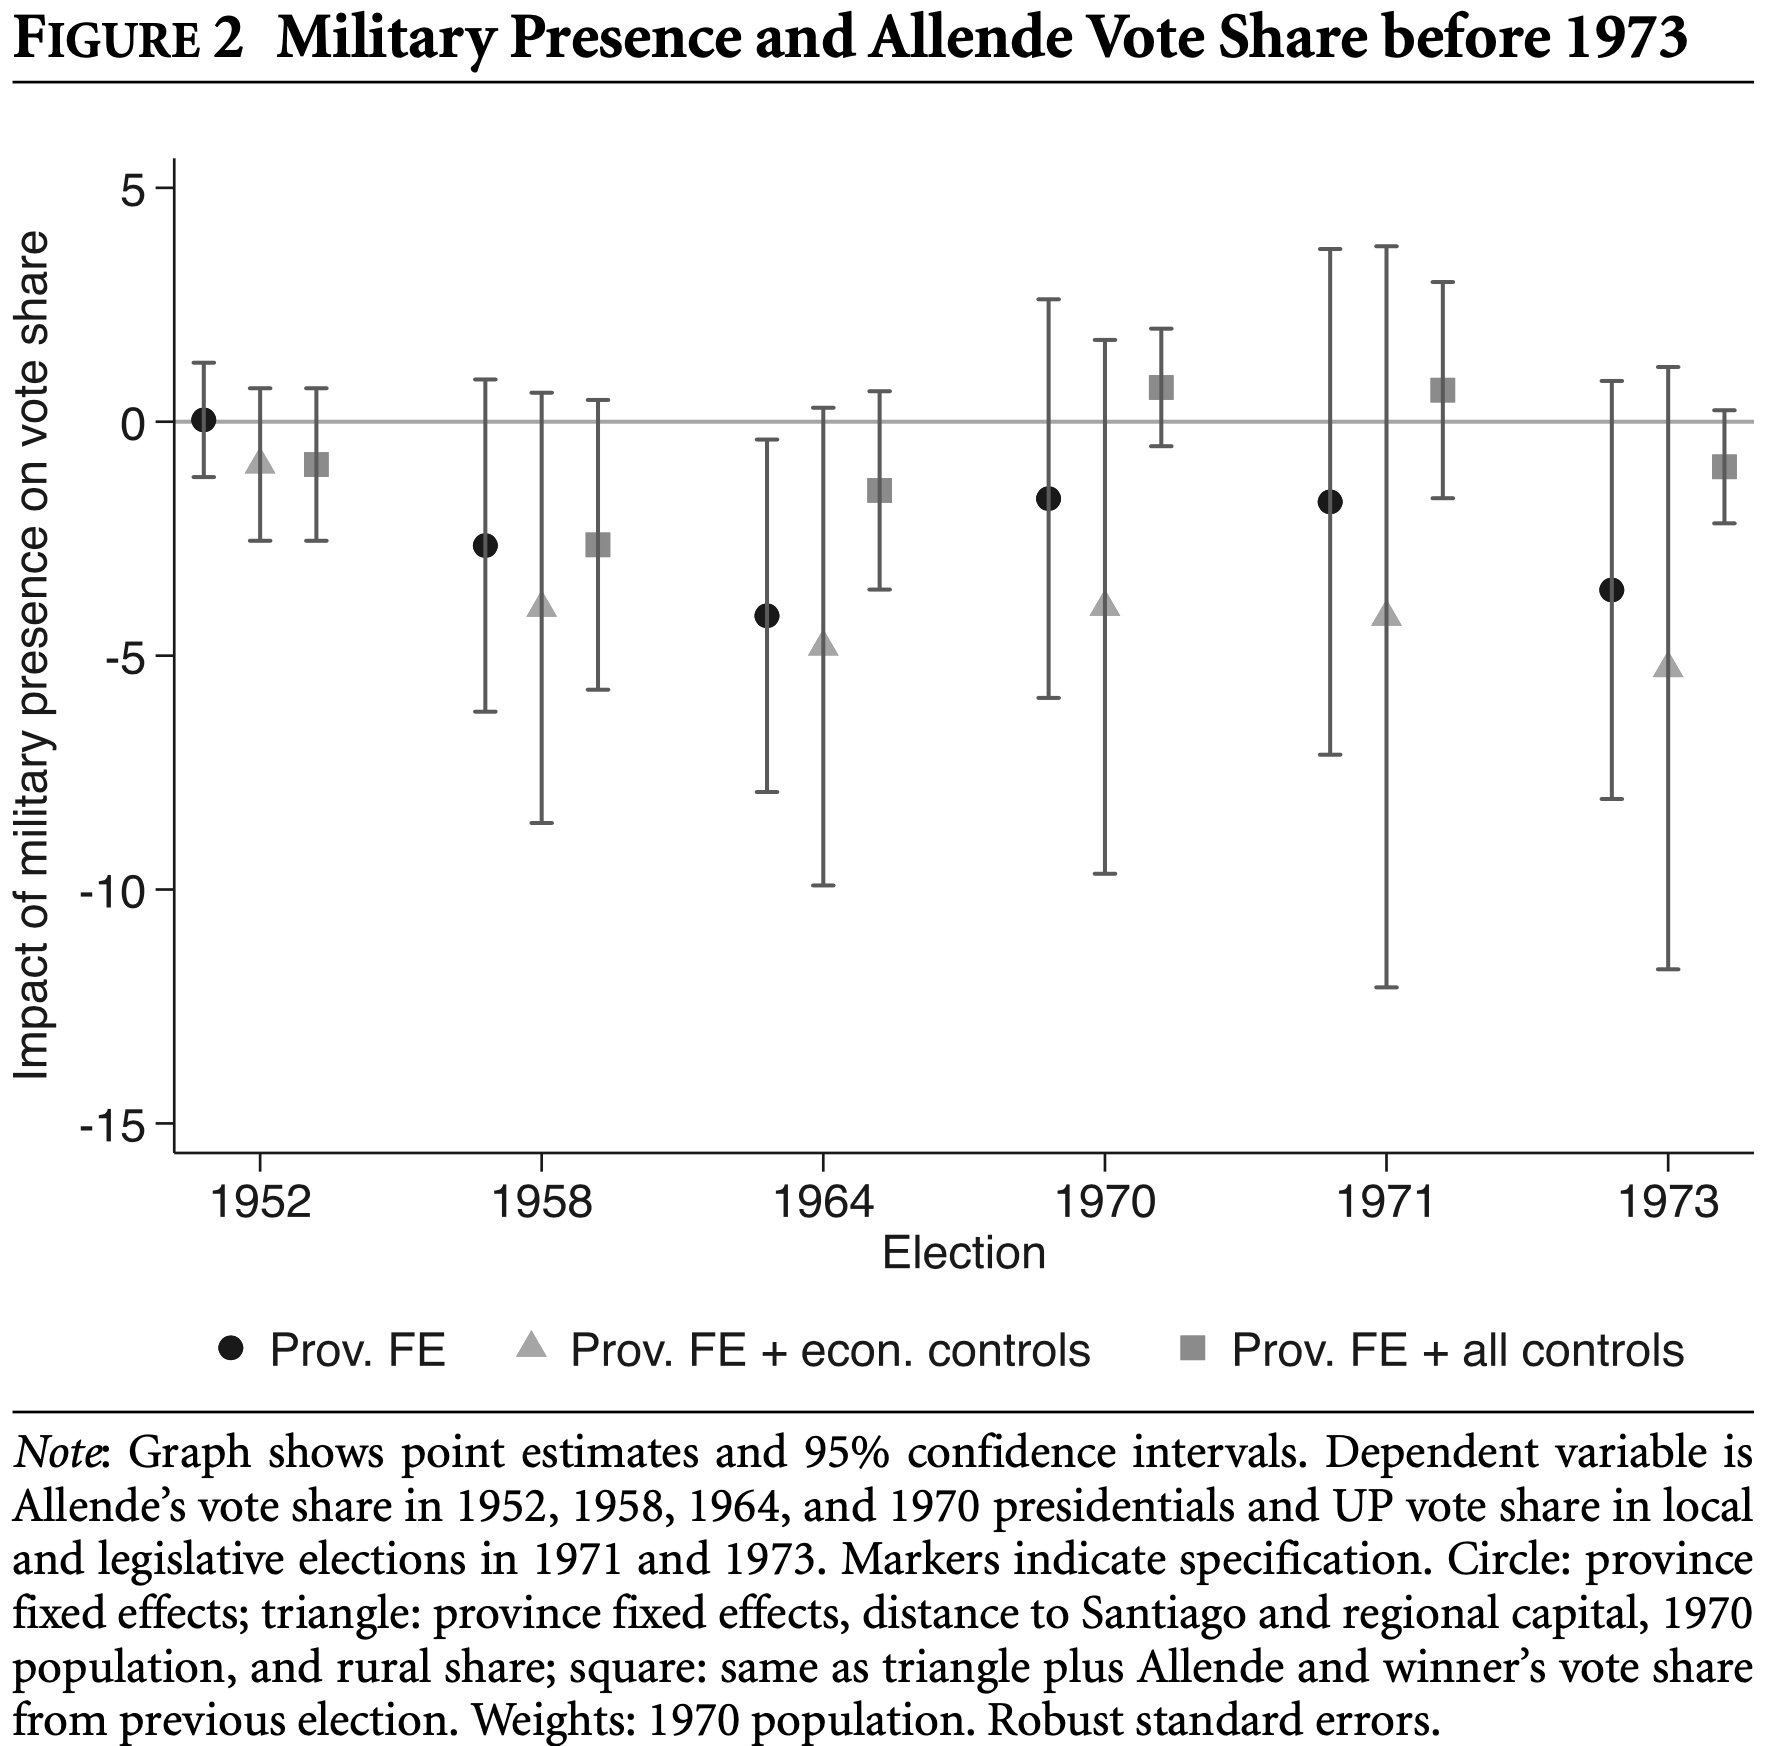

The table this chart was drawn from, first rows:
Type-1, Type-2, Value, Error Bar Length
1952, Prov. FE, 0.03743, 2.439
1958, Prov. FE, -2.658, 7.102
1964, Prov. FE, -4.134, 7.529
1970, Prov. FE, -1.652, 8.535
1971, Prov. FE, -1.695, 10.82
1973, Prov. FE, -3.599, 8.941
1952, Prov. FE + econ. controls, -0.9037, 3.273
1958, Prov. FE + econ. controls, -3.984, 9.198
1964, Prov. FE + econ. controls, -4.818, 10.2
1970, Prov. FE + econ. controls, -3.941, 11.42
1971, Prov. FE + econ. controls, -4.176, 15.85
1973, Prov. FE + econ. controls, -5.267, 12.9
1952, Prov. FE + all controls, -0.9251, 3.273
1958, Prov. FE + all controls, -2.615, 6.16
1964, Prov. FE + all controls, -1.481, 4.235
1970, Prov. FE + all controls, 0.7219, 2.524
1971, Prov. FE + all controls, 0.7005, 4.62
1973, Prov. FE + all controls, -0.9679, 2.439
